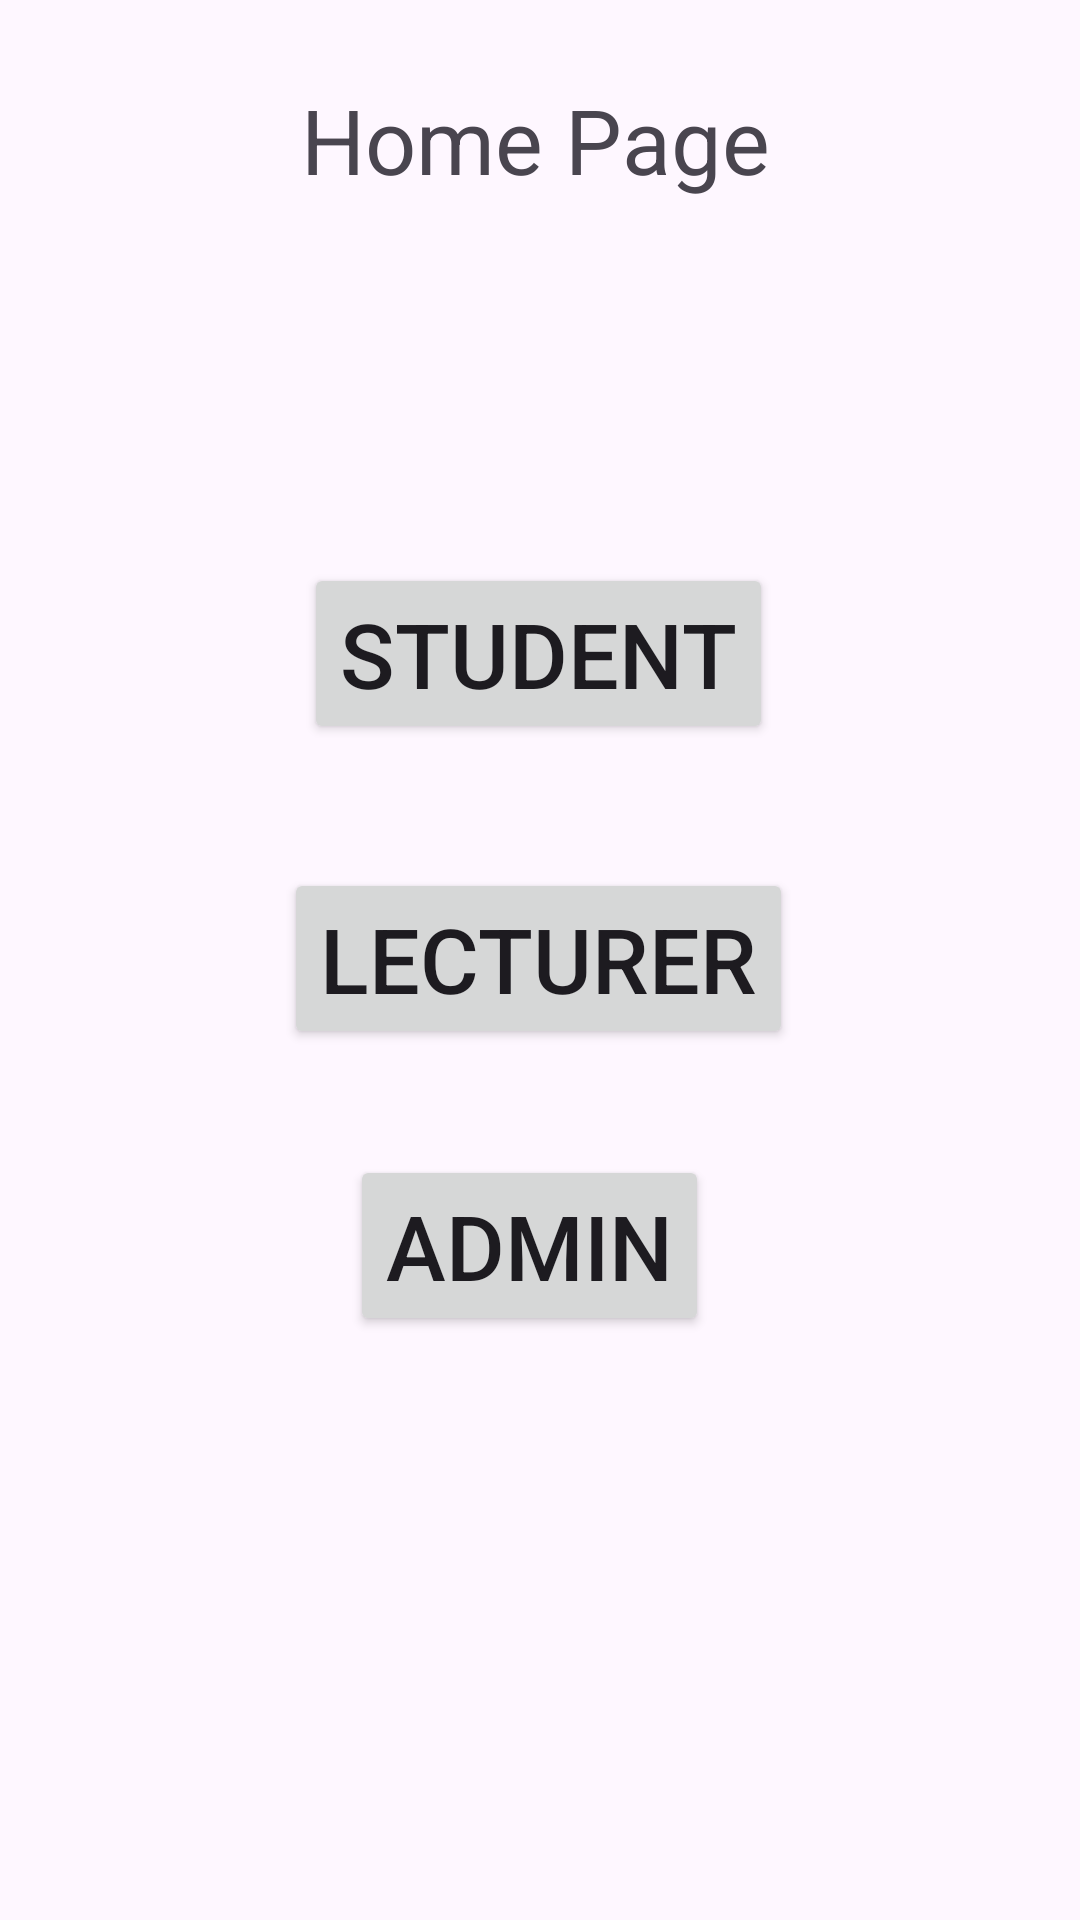

Write the Android layout XML for this screen, with the resource values it uses.
<!-- AndroidManifest.xml: application theme Theme.SchoolManagement -->
<!-- res/layout/activity_home_page.xml -->
<?xml version="1.0" encoding="utf-8"?>
<androidx.constraintlayout.widget.ConstraintLayout xmlns:android="http://schemas.android.com/apk/res/android"
    xmlns:app="http://schemas.android.com/apk/res-auto"
    xmlns:tools="http://schemas.android.com/tools"
    android:layout_width="match_parent"
    android:layout_height="match_parent"
    tools:context=".home_page">

    <Button
        android:id="@+id/admin_button"
        android:layout_width="wrap_content"
        android:layout_height="wrap_content"
        android:text="Admin"
        android:textSize="30sp"
        app:layout_constraintBottom_toBottomOf="parent"
        app:layout_constraintEnd_toEndOf="parent"
        app:layout_constraintHorizontal_bias="0.486"
        app:layout_constraintStart_toStartOf="parent"
        app:layout_constraintTop_toTopOf="parent"
        app:layout_constraintVertical_bias="0.664" />

    <Button
        android:id="@+id/lecturer_button"
        android:layout_width="wrap_content"
        android:layout_height="wrap_content"
        android:text="Lecturer"
        android:textSize="30sp"
        app:layout_constraintBottom_toBottomOf="parent"
        app:layout_constraintEnd_toEndOf="parent"
        app:layout_constraintHorizontal_bias="0.498"
        app:layout_constraintStart_toStartOf="parent"
        app:layout_constraintTop_toTopOf="parent"
        app:layout_constraintVertical_bias="0.499" />

    <TextView
        android:id="@+id/textView"
        android:layout_width="wrap_content"
        android:layout_height="wrap_content"
        android:text="Home Page"
        android:textSize="30sp"
        app:layout_constraintBottom_toBottomOf="parent"
        app:layout_constraintEnd_toEndOf="parent"
        app:layout_constraintHorizontal_bias="0.492"
        app:layout_constraintStart_toStartOf="parent"
        app:layout_constraintTop_toTopOf="parent"
        app:layout_constraintVertical_bias="0.044" />

    <Button
        android:id="@+id/student_button"
        android:layout_width="wrap_content"
        android:layout_height="wrap_content"
        android:text="Student"
        android:textSize="30sp"
        app:layout_constraintBottom_toBottomOf="parent"
        app:layout_constraintEnd_toEndOf="parent"
        app:layout_constraintHorizontal_bias="0.498"
        app:layout_constraintStart_toStartOf="parent"
        app:layout_constraintTop_toTopOf="parent"
        app:layout_constraintVertical_bias="0.324" />
</androidx.constraintlayout.widget.ConstraintLayout>
<!-- resources referenced by this layout -->
<resources>
  <style name="Theme.SchoolManagement" parent="Base.Theme.SchoolManagement" />
  <style name="Base.Theme.SchoolManagement" parent="Theme.Material3.DayNight.NoActionBar">
          
          
      </style>
</resources>
